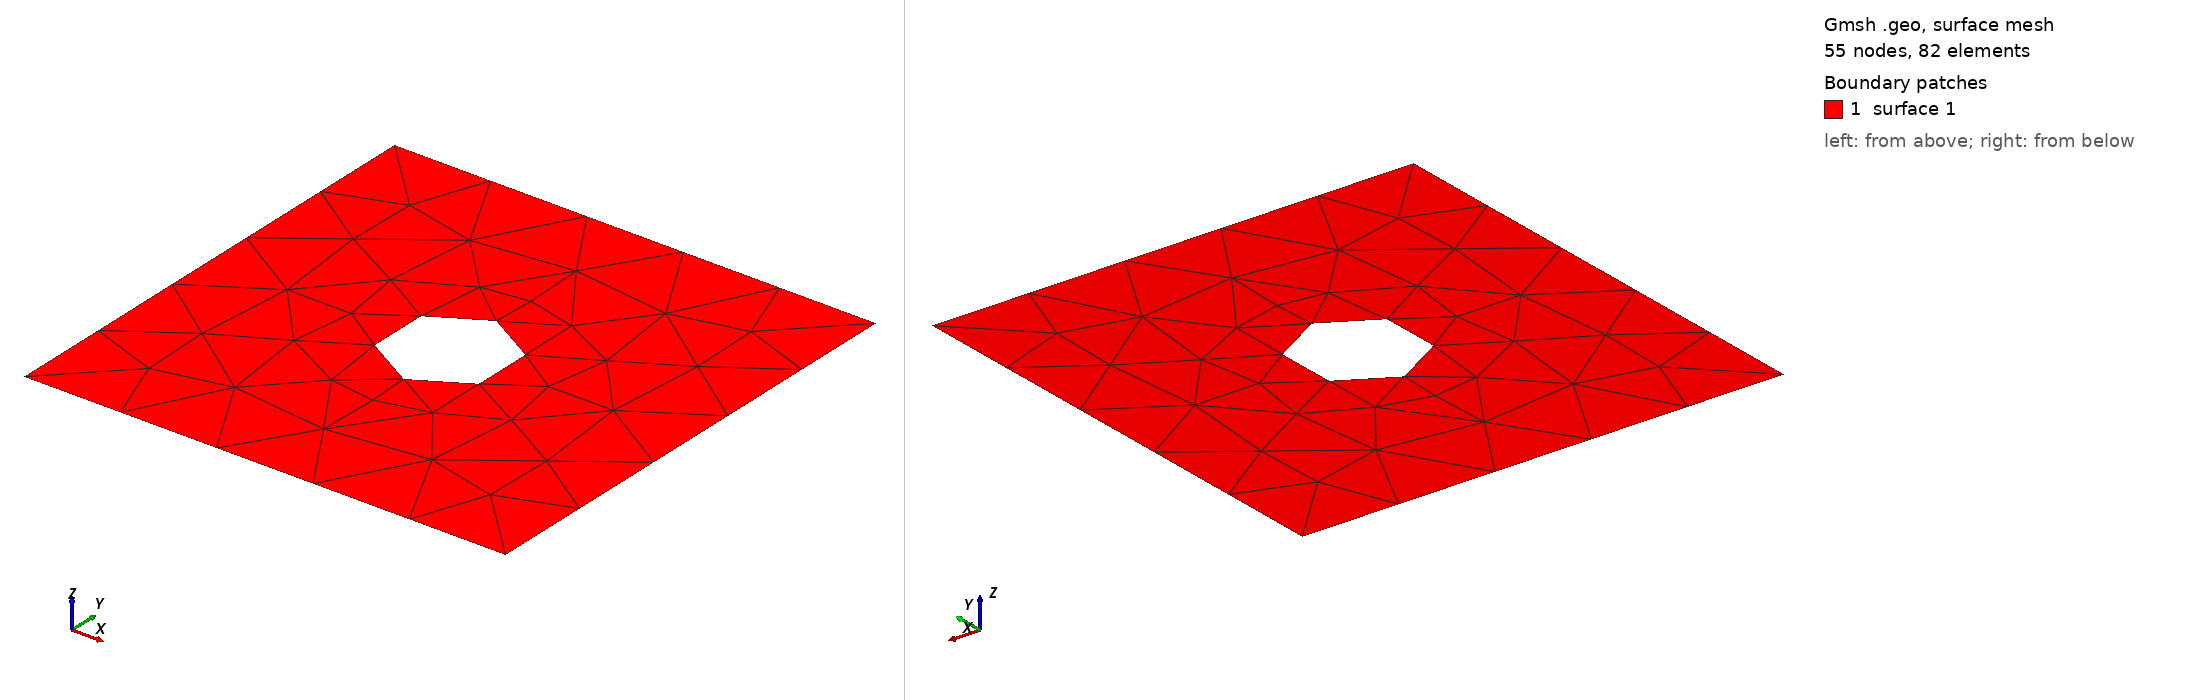

Gmsh geometry script, surface-meshed: 55 nodes, 82 surface elements. Boundary patches (legend numbers): 1 surface 1. Left view from above one corner, right view from below the opposite corner. The script declares no physical surfaces, so the legend lists its geometric surfaces. The drawing asked Gmsh for element sizes between 1% and 20% of the model's largest extent; the script's own settings can give other sizes.

=== CentralHolePlate.geo (drawn) ===
// Gmsh project created on Wed Apr 09 03:30:55 2025
Point(1) = {0, 0, 0, 1.0};
Point(2) = {1, 0, 0, 1.0};
Point(3) = {1, 1, 0, 1.0};
Point(4) = {0, 1, 0, 1.0};
Point(5) = {0.5, 0.5, 0, 1.0};

Line(1) = {1, 2};
Line(2) = {2, 3};
Line(3) = {3, 4};
Line(4) = {4, 1};//+
Point(6) = {0.5, 0.625, 0, 1.0};
//+
Point(7) = {0.5, 0.375, 0, 1.0};
//+
Circle(5) = {7, 5, 6};
//+
Circle(6) = {6, 5, 7};
//+
Curve Loop(1) = {3, 4, 1, 2};
//+
Curve Loop(2) = {5, 6};
//+
Plane Surface(1) = {1, 2};
